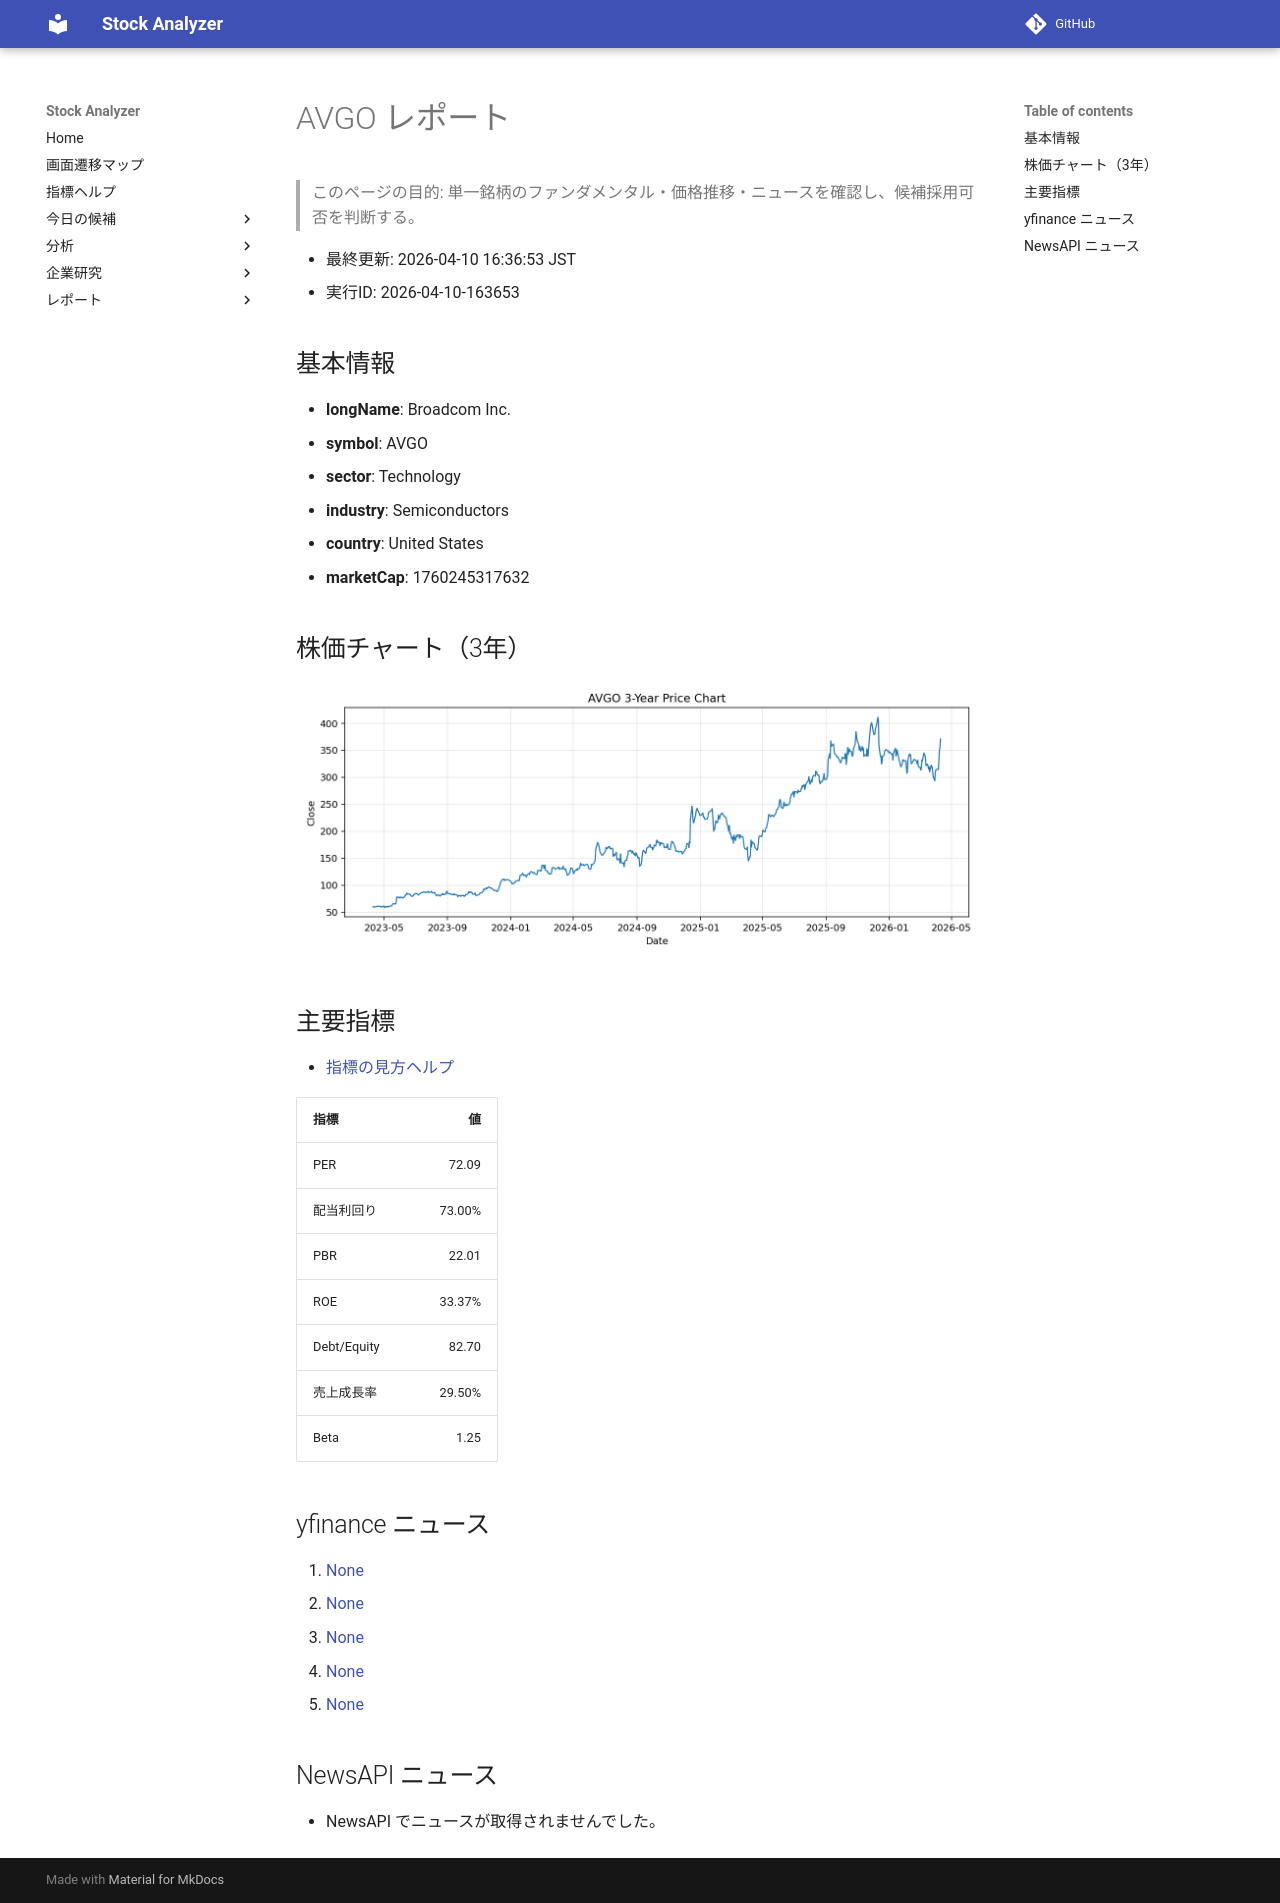

repository: Yumi-note/Making-APP · page: reports/2026-04-10/163653/AVGO/index.html · generator: mkdocs

# AVGO レポート

> このページの目的: 単一銘柄のファンダメンタル・価格推移・ニュースを確認し、候補採用可否を判断する。

- 最終更新: 2026-04-10 16:36:53 JST
- 実行ID: 2026-04-10-163653

## 基本情報

- **longName**: Broadcom Inc.
- **symbol**: AVGO
- **sector**: Technology
- **industry**: Semiconductors
- **country**: United States
- **marketCap**: 1760245317632

## 株価チャート（3年）

![AVGO 3-year price chart](AVGO_3y.png)

## 主要指標

- [指標の見方ヘルプ](../../../../indicators.md)

| 指標 | 値 |
|---|---:|
| PER | 72.09 |
| 配当利回り | 73.00% |
| PBR | 22.01 |
| ROE | 33.37% |
| Debt/Equity | 82.70 |
| 売上成長率 | 29.50% |
| Beta | 1.25 |

## yfinance ニュース

1. [None](None)
2. [None](None)
3. [None](None)
4. [None](None)
5. [None](None)

## NewsAPI ニュース

- NewsAPI でニュースが取得されませんでした。
